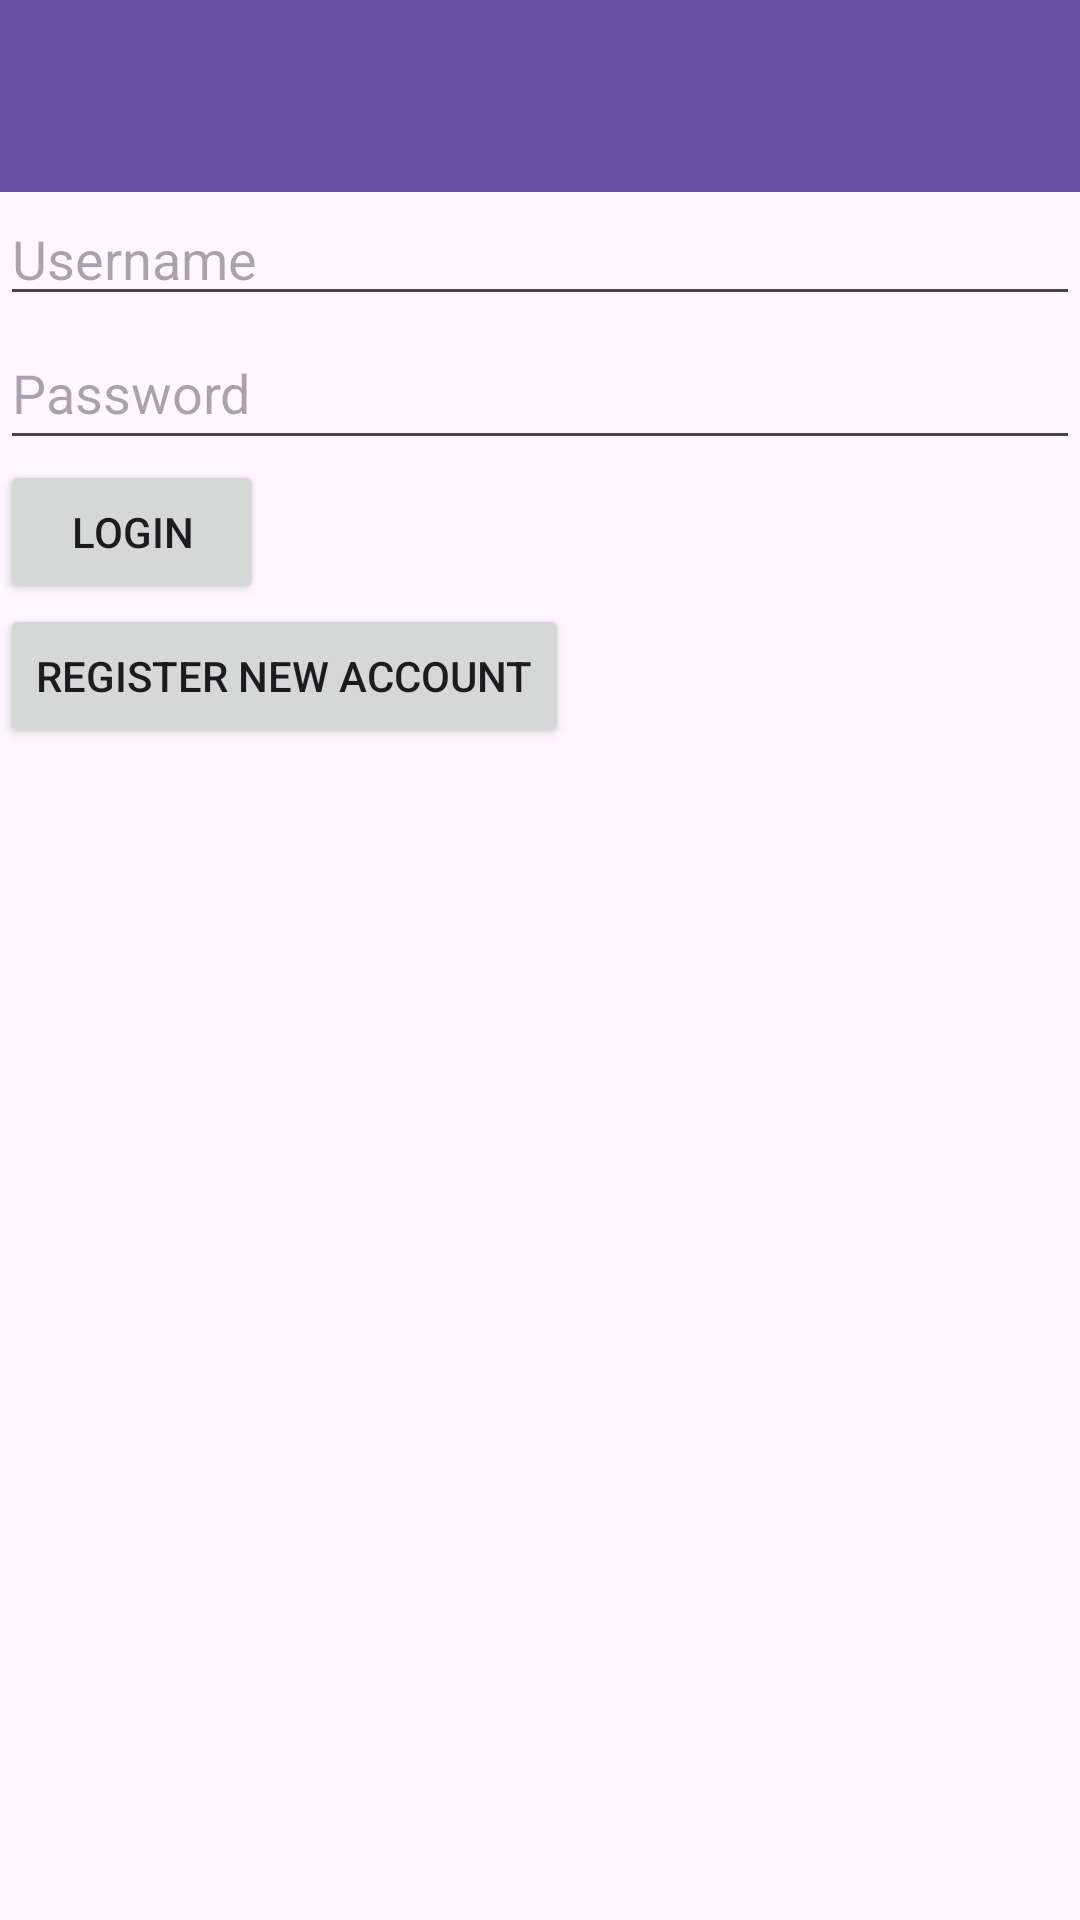

Here is an Android app screen rendered from its layout file. Give the layout XML and the strings, colors and styles it references.
<!-- AndroidManifest.xml: application theme Theme.FragLife -->
<!-- res/layout/activity_main.xml -->
<?xml version="1.0" encoding="utf-8"?>
<RelativeLayout xmlns:android="http://schemas.android.com/apk/res/android"
    xmlns:app="http://schemas.android.com/apk/res-auto"
    xmlns:tools="http://schemas.android.com/tools"
    android:layout_width="match_parent"
    android:layout_height="match_parent"
    tools:context=".MainActivity">

    <androidx.appcompat.widget.Toolbar
        android:id="@+id/my_toolbar"
        android:layout_width="match_parent"
        android:layout_height="?attr/actionBarSize"
        android:background="?attr/colorPrimary"
        android:elevation="4dp"
        android:theme="@style/ThemeOverlay.AppCompat.ActionBar"
        android:layout_alignParentTop="true"/>

    <EditText
        android:id="@+id/user_name"
        android:layout_width="match_parent"
        android:layout_height="wrap_content"
        android:layout_below="@+id/my_toolbar"
        android:autofillHints=""
        android:hint="Username" />

    <EditText
        android:id="@+id/user_password"
        android:layout_width="match_parent"
        android:layout_height="wrap_content"
        android:layout_below="@+id/user_name"
        android:autofillHints=""
        android:hint="Password"
        android:inputType="textPassword"
        android:minHeight="48dp" />

    <Button
        android:id="@+id/login_button"
        android:layout_width="wrap_content"
        android:layout_height="wrap_content"
        android:layout_below="@+id/user_password"
        android:text="Login" />

    <Button
        android:id="@+id/register_button"
        android:layout_width="wrap_content"
        android:layout_height="wrap_content"
        android:layout_below="@+id/login_button"
        android:text="Register New Account" />

</RelativeLayout>
<!-- resources referenced by this layout -->
<resources>
  <style name="Theme.FragLife" parent="Base.Theme.FragLife" />
  <style name="Base.Theme.FragLife" parent="Theme.Material3.DayNight.NoActionBar">
          
          
      </style>
</resources>
